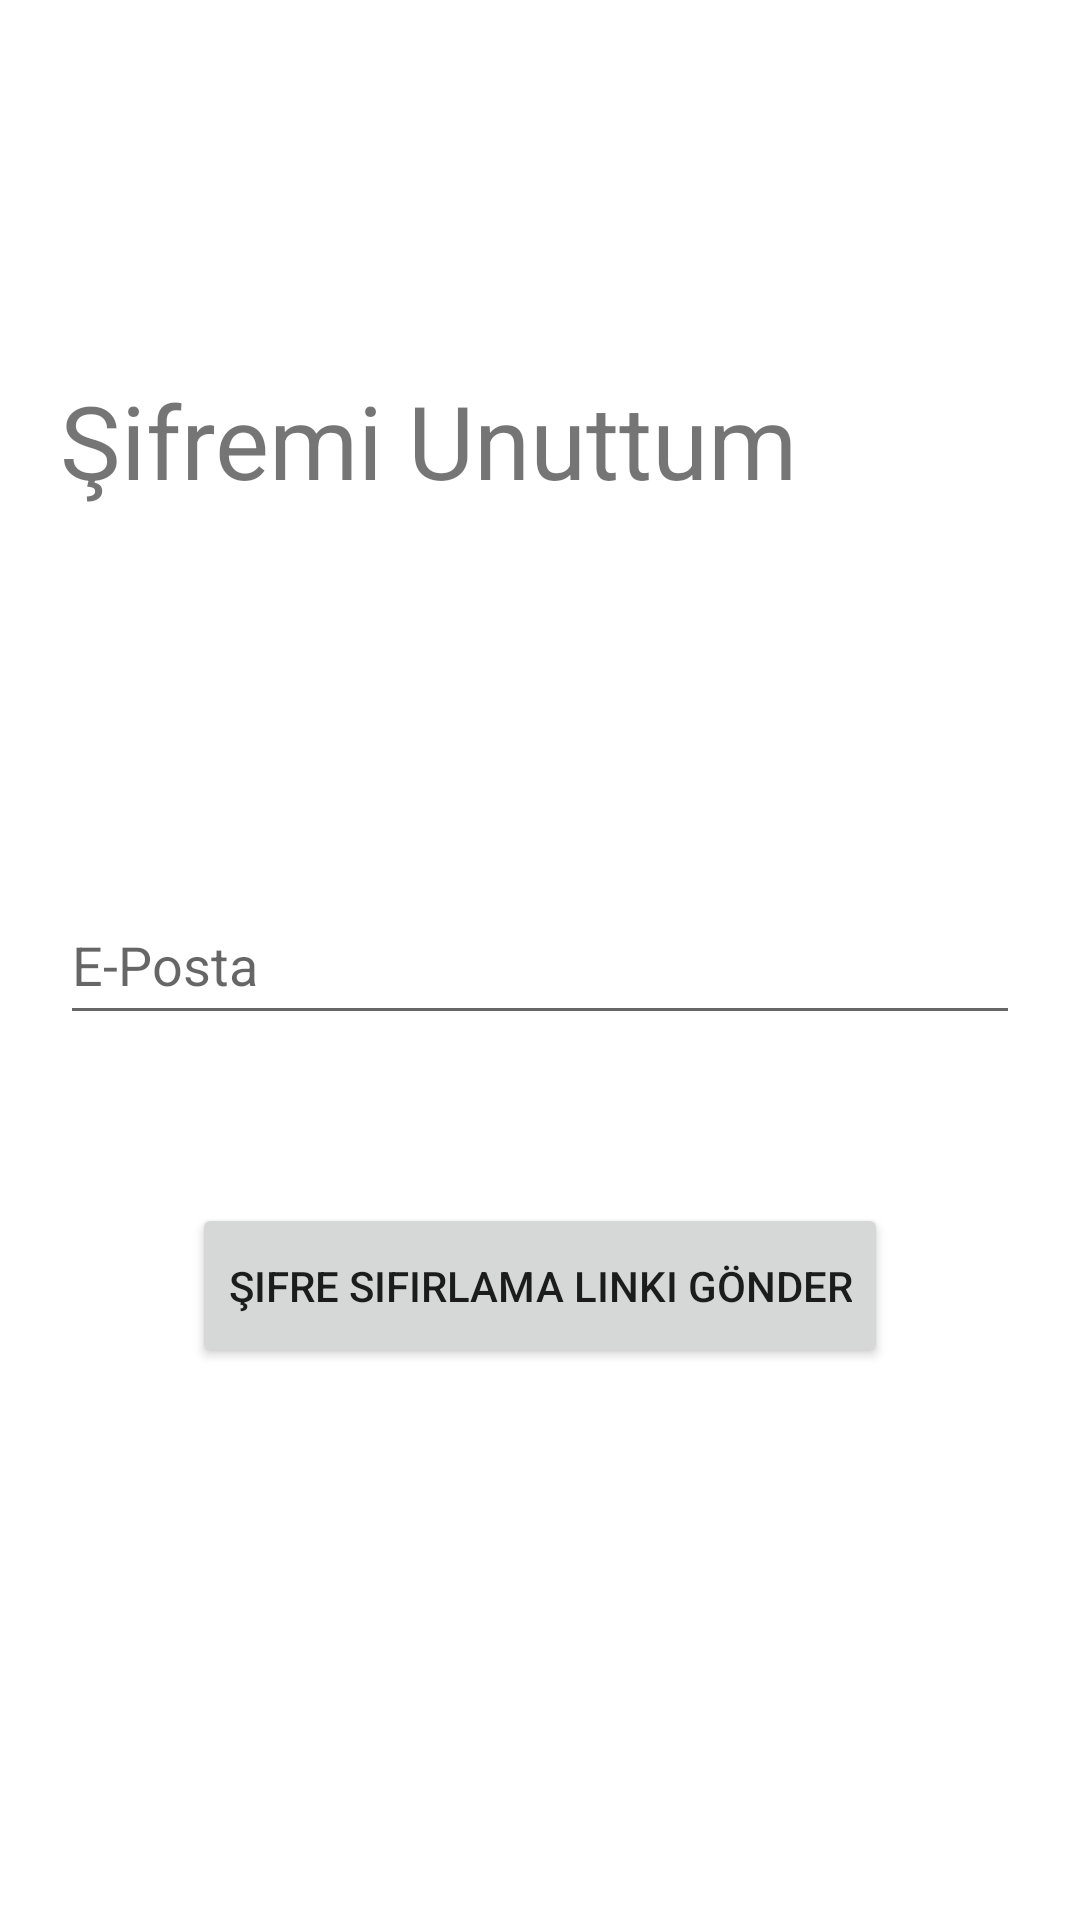

Write the Android layout XML for this screen, with the resource values it uses.
<!-- AndroidManifest.xml: application theme Theme.AtmosphereApp -->
<!-- res/layout/activity_forgot_password.xml -->
<?xml version="1.0" encoding="utf-8"?>
<androidx.constraintlayout.widget.ConstraintLayout xmlns:android="http://schemas.android.com/apk/res/android"
    xmlns:app="http://schemas.android.com/apk/res-auto"
    xmlns:tools="http://schemas.android.com/tools"
    android:layout_width="match_parent"
    android:layout_height="match_parent"
    tools:context=".auth.ForgotPasswordActivity">

    <TextView
        android:id="@+id/textView"
        android:layout_width="wrap_content"
        android:layout_height="wrap_content"
        android:text="Şifremi Unuttum"
        android:textSize="34sp"
        app:layout_constraintBottom_toTopOf="@+id/emailText"
        app:layout_constraintEnd_toEndOf="parent"
        app:layout_constraintHorizontal_bias="0.0"
        app:layout_constraintStart_toStartOf="@+id/emailText"
        app:layout_constraintTop_toTopOf="parent"
        app:layout_constraintVertical_bias="0.496" />

    <EditText
        android:id="@+id/emailText"
        android:layout_width="320dp"
        android:layout_height="50dp"
        android:hint="E-Posta"
        android:inputType="textEmailAddress"
        app:layout_constraintEnd_toEndOf="parent"
        app:layout_constraintStart_toStartOf="parent"
        app:layout_constraintTop_toTopOf="parent"
        app:layout_constraintBottom_toBottomOf="parent"/>


    <Button
        android:id="@+id/loginButton"
        android:layout_width="wrap_content"
        android:layout_height="55dp"
        android:layout_marginTop="56dp"
        android:onClick="login"
        android:text="Şifre Sıfırlama Linki Gönder"
        app:layout_constraintEnd_toEndOf="@+id/emailText"
        app:layout_constraintStart_toStartOf="@+id/emailText"
        app:layout_constraintTop_toBottomOf="@+id/emailText" />

</androidx.constraintlayout.widget.ConstraintLayout>
<!-- resources referenced by this layout -->
<resources>
  <style name="Theme.AtmosphereApp" parent="Theme.MaterialComponents.DayNight.NoActionBar">
          
          <item name="colorPrimary">@color/colorPrimary</item>
          <item name="colorPrimaryVariant">@color/colorPrimaryVariant</item>
          <item name="colorOnPrimary">@color/white</item>
          <item name="colorOnSecondary">@color/black</item>
          
          <item name="android:statusBarColor">?attr/colorPrimaryVariant</item>
          
      </style>
  <color name="colorPrimary">#2755ac</color>
  <color name="colorPrimaryVariant">#040960</color>
  <color name="white">#FFFFFF</color>
  <color name="black">#FF000000</color>
</resources>
